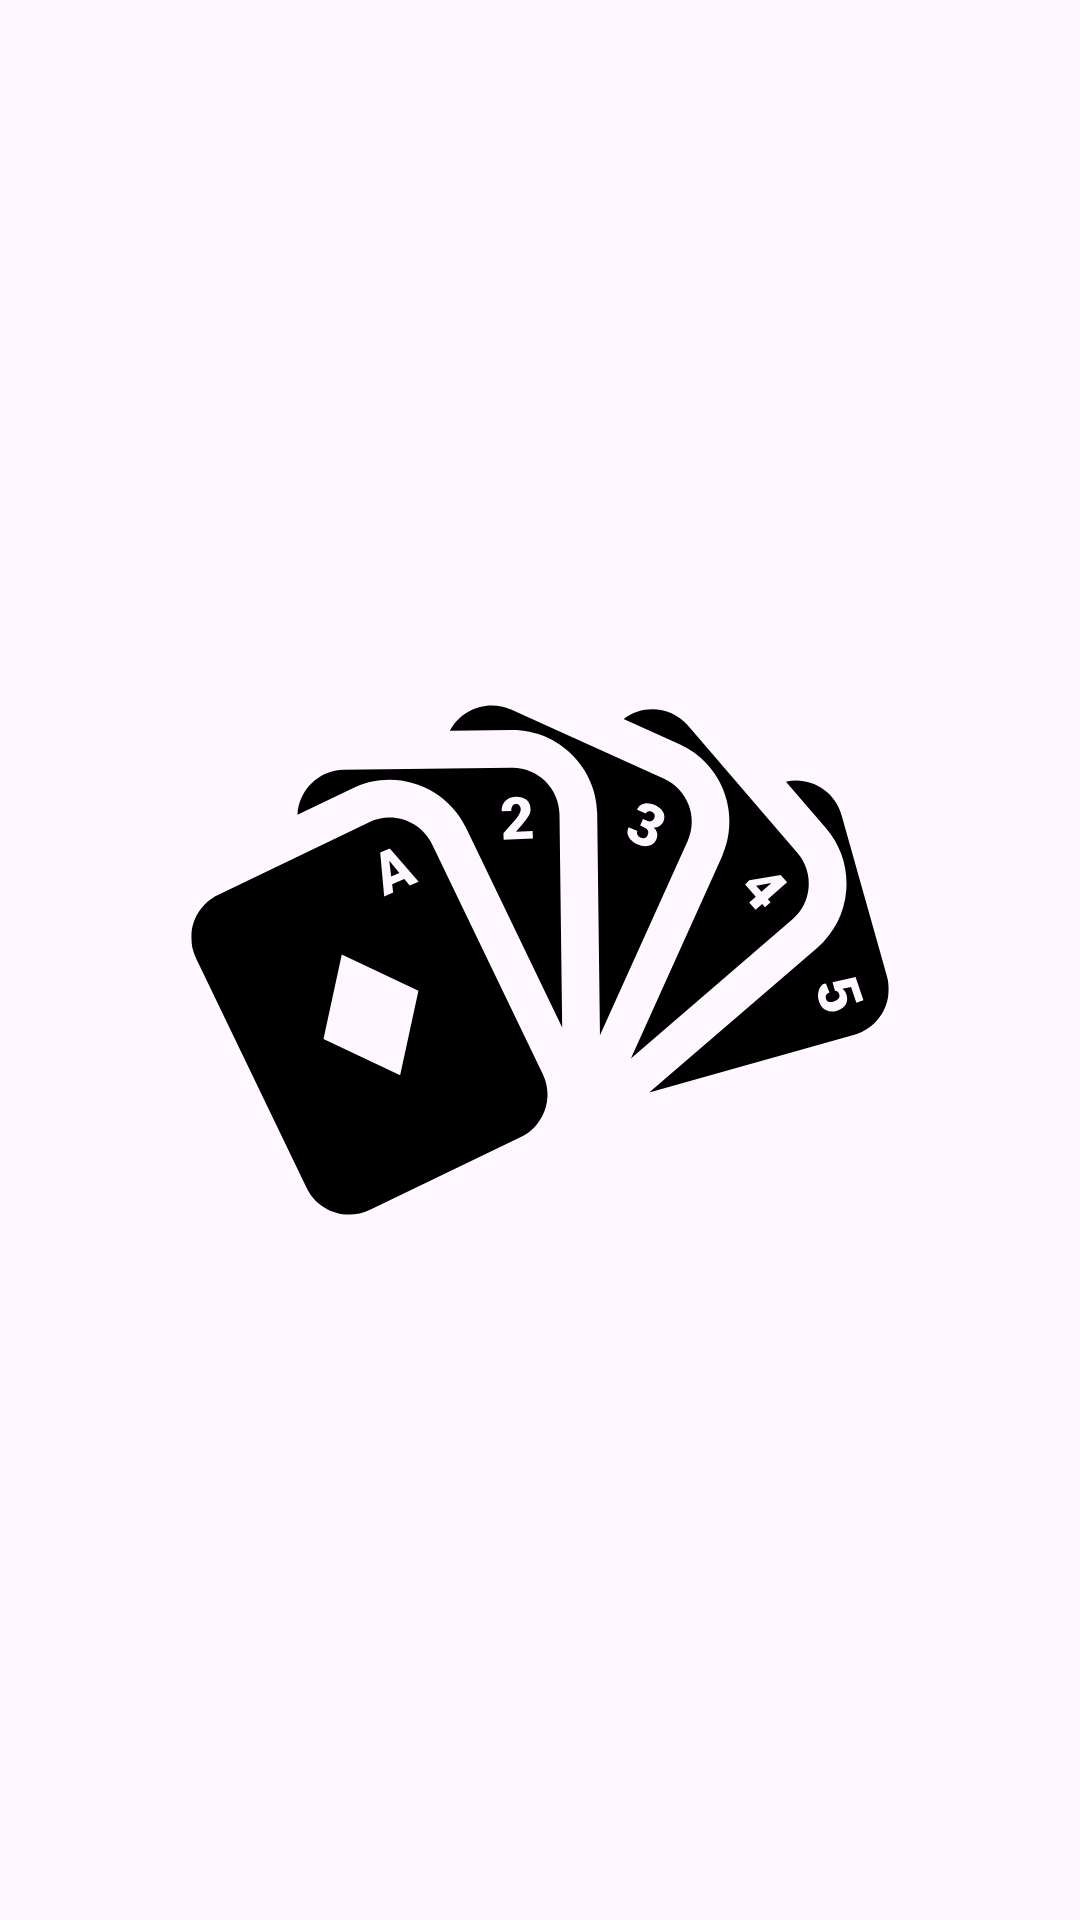

Layout XML and referenced resources for this Android screen:
<!-- AndroidManifest.xml: application theme Theme.Modern_Poker1 -->
<!-- res/layout/fragment_splash_screen.xml -->
<?xml version="1.0" encoding="utf-8"?>
<FrameLayout xmlns:android="http://schemas.android.com/apk/res/android"
    xmlns:tools="http://schemas.android.com/tools"
    android:layout_width="match_parent"
    android:layout_height="match_parent"
    xmlns:app="http://schemas.android.com/apk/res-auto"
    tools:context=".SplashScreenFragment">

    <ImageView
        android:id="@+id/splash_logo"
        android:layout_width="match_parent"
        android:layout_height="match_parent"
        android:src="@drawable/avd_anim"
        app:layout_constraintBottom_toBottomOf="parent"
        app:layout_constraintEnd_toEndOf="parent"
        app:layout_constraintStart_toStartOf="parent"
        app:layout_constraintTop_toTopOf="parent" />

</FrameLayout>
<!-- resources referenced by this layout -->
<resources>
  <!-- drawable avd_anim: vector/xml drawable (drawable, 12654 chars, omitted) -->
  <style name="Theme.Modern_Poker1" parent="Base.Theme.Modern_Poker1" />
  <style name="Base.Theme.Modern_Poker1" parent="Theme.Material3.DayNight.NoActionBar">
          
          
          <item name="android:windowDrawsSystemBarBackgrounds">true</item>
          
          <item name="android:statusBarColor">@color/white</item>
          
          <item name="android:windowLightStatusBar">true</item>
          
      </style>
  <color name="white">#FFFFFFFF</color>
</resources>
